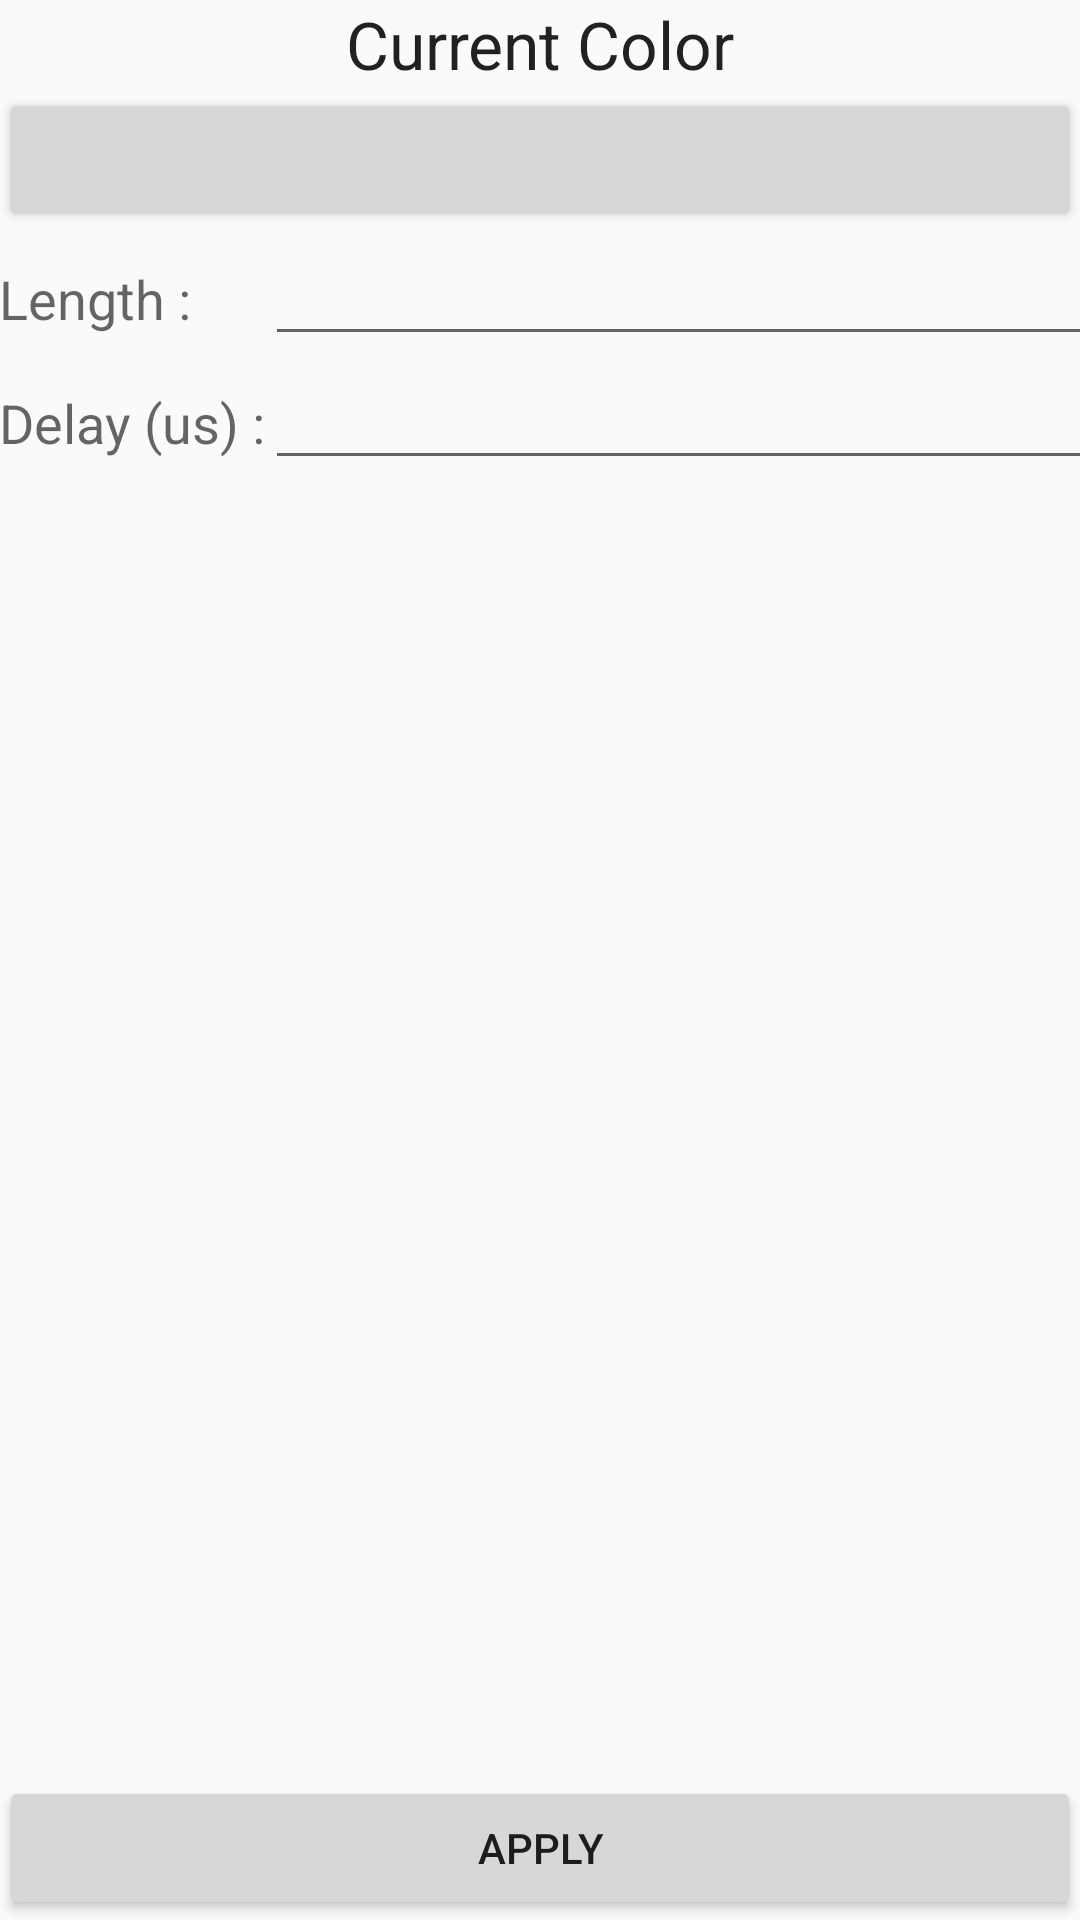

Produce the Android XML layout that renders to this screen, including the resource entries it uses.
<!-- AndroidManifest.xml: application theme AppTheme -->
<!-- res/layout/activity_cylon.xml -->
<?xml version="1.0" encoding="utf-8"?>
<RelativeLayout xmlns:android="http://schemas.android.com/apk/res/android"
    xmlns:tools="http://schemas.android.com/tools"
    android:layout_width="match_parent"
    android:layout_height="match_parent"
    android:paddingBottom="@dimen/activity_vertical_margin"
    android:paddingLeft="@dimen/activity_horizontal_margin"
    android:paddingRight="@dimen/activity_horizontal_margin"
    android:paddingTop="@dimen/activity_vertical_margin"
    tools:context="org.example.neopixel.CylonActivity">

    <TextView
        android:layout_width="match_parent"
        android:layout_height="wrap_content"
        android:textAppearance="?android:attr/textAppearanceLarge"
        android:text="Current Color"
        android:id="@+id/currentColor"
        android:layout_alignParentTop="true"
        android:layout_alignParentStart="true"
        android:textAlignment="center" />

    <Button
        android:layout_width="match_parent"
        android:layout_height="wrap_content"
        android:id="@+id/cylonSelectColor"
        android:layout_below="@+id/currentColor" />

    <GridLayout android:layout_height="wrap_content"
        android:layout_width="match_parent"
        android:layout_below="@+id/cylonSelectColor"
        android:rowCount="2"
        android:columnCount="2">

        <TextView
            android:layout_width="wrap_content"
            android:layout_height="wrap_content"
            android:textAppearance="?android:attr/textAppearanceMedium"
            android:text="Length :"/>

        <EditText
            android:layout_width="match_parent"
            android:layout_height="wrap_content"
            android:inputType="number"
            android:ems="10"
            android:id="@+id/etCylonLength" />

        <TextView
            android:layout_width="wrap_content"
            android:layout_height="wrap_content"
            android:textAppearance="?android:attr/textAppearanceMedium"
            android:text="Delay (us) :"
            android:id="@+id/textView" />

        <EditText
            android:layout_width="match_parent"
            android:layout_height="wrap_content"
            android:inputType="number"
            android:ems="10"
            android:id="@+id/etCylonDelay" />

    </GridLayout>

    <Button
        android:layout_width="match_parent"
        android:layout_height="wrap_content"
        android:text="Apply"
        android:id="@+id/cylonApply"
        android:layout_alignParentBottom="true"
        android:layout_centerHorizontal="true" />


</RelativeLayout>
<!-- resources referenced by this layout -->
<resources>
  <style name="AppTheme" parent="Theme.AppCompat.Light.DarkActionBar">
          
          <item name="colorPrimary">@color/colorPrimary</item>
          <item name="colorPrimaryDark">@color/colorPrimaryDark</item>
          <item name="colorAccent">@color/colorAccent</item>
      </style>
  <!-- not gathered from this repository: default colours our renderer supplied (Android Studio template values) -->
  <color name="colorPrimary">#FF6200EE</color>
  <color name="colorPrimaryDark">#FF3700B3</color>
  <color name="colorAccent">#FF03DAC5</color>
</resources>
